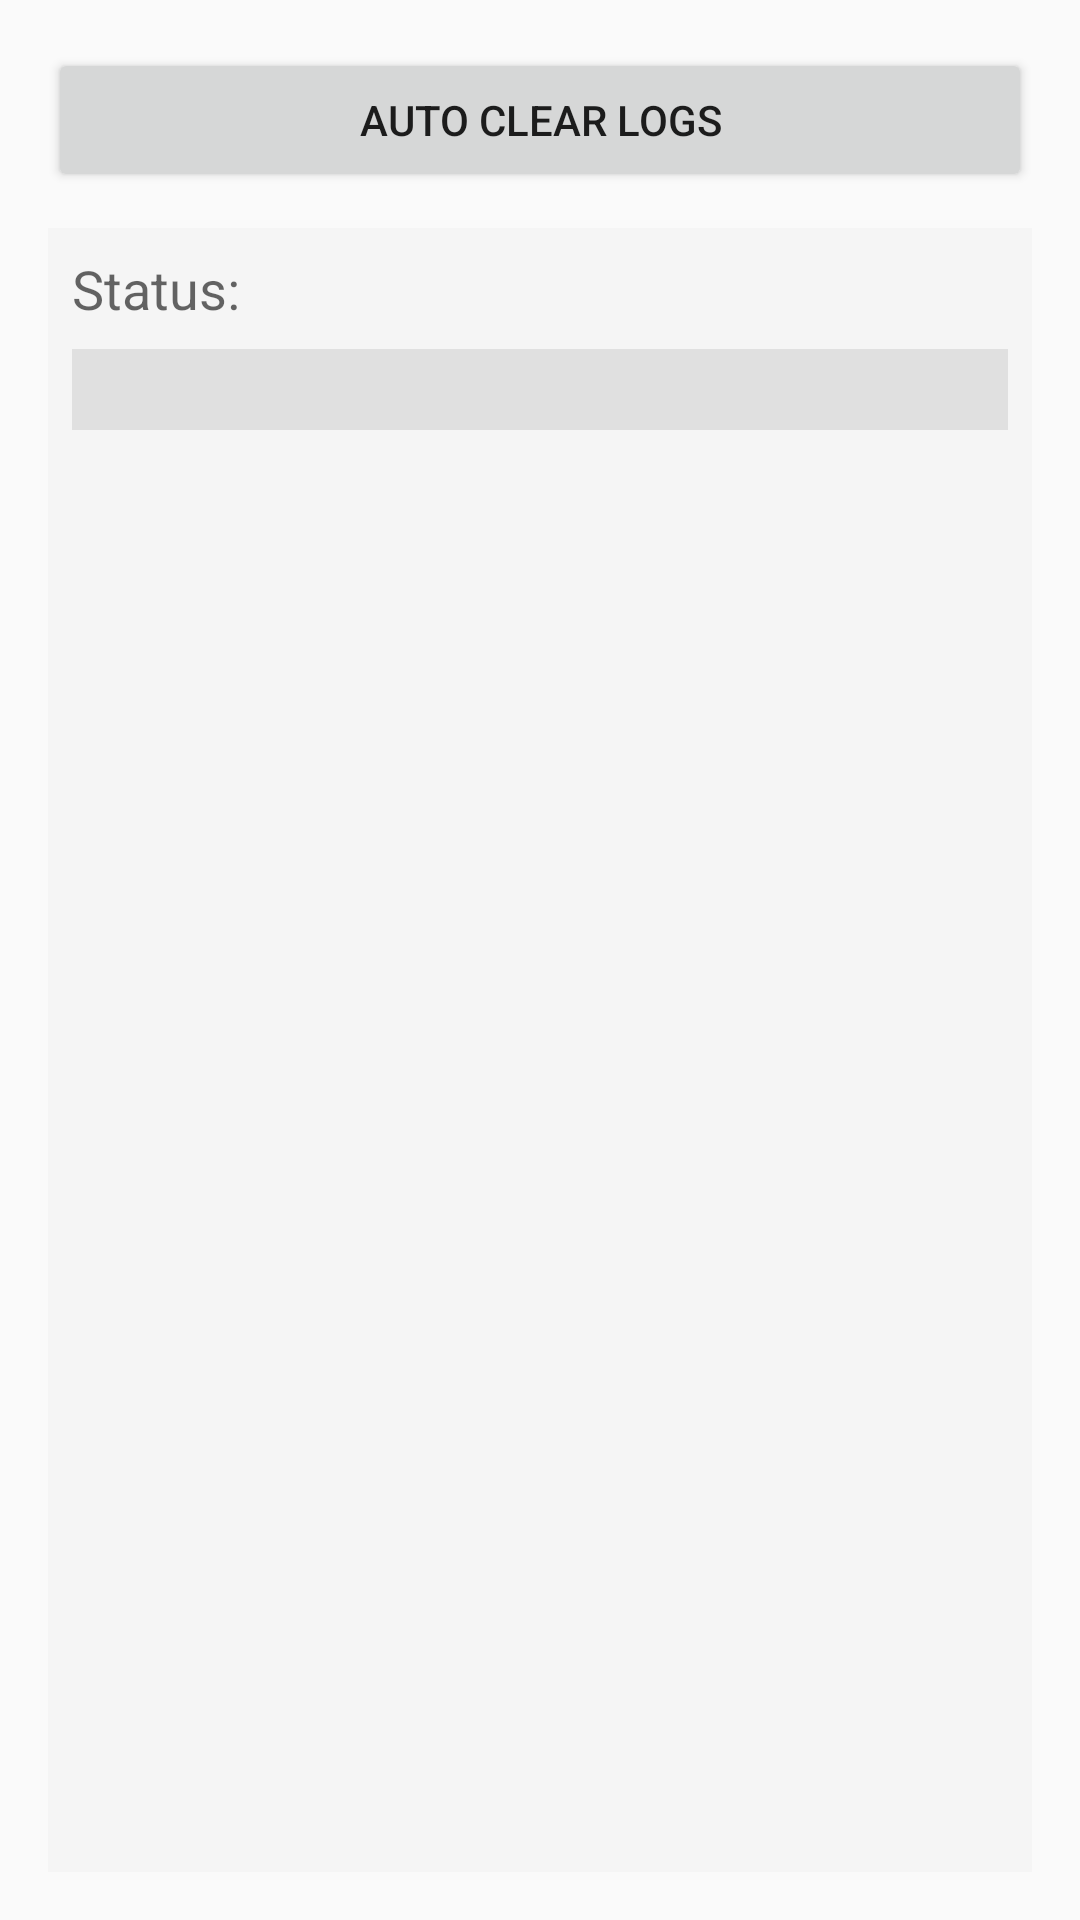

This screen was rendered from an Android layout file. Write that file and the resources it references.
<!-- AndroidManifest.xml: application theme AppTheme -->
<!-- res/layout/activity_hourly_logs_test.xml -->
<?xml version="1.0" encoding="utf-8"?>
<LinearLayout xmlns:android="http://schemas.android.com/apk/res/android"
    xmlns:tools="http://schemas.android.com/tools"
    android:layout_width="match_parent"
    android:layout_height="match_parent"
    android:orientation="vertical"
    android:padding="16dp"
    tools:context=".HourlyLogsTest">

    <androidx.appcompat.widget.AppCompatButton
        android:id="@+id/runAutoClearBtn"
        android:layout_width="match_parent"
        android:layout_height="wrap_content"
        android:layout_marginBottom="12dp"
        android:text="Auto Clear Logs" />

    <ScrollView
        android:id="@+id/status_scroll"
        android:layout_width="match_parent"
        android:layout_height="0dp"
        android:layout_weight="1"
        android:background="#f5f5f5"
        android:fadeScrollbars="false"
        android:padding="8dp"
        android:scrollbars="vertical">

        <LinearLayout
            android:layout_width="match_parent"
            android:layout_height="match_parent"
            android:orientation="vertical">

            <androidx.appcompat.widget.AppCompatTextView
                android:id="@+id/events"
                android:layout_width="match_parent"
                android:layout_height="wrap_content"
                android:layout_marginBottom="8dp"
                android:text="Status:"
                android:scrollbarAlwaysDrawVerticalTrack="true"
                android:scrollbars="vertical"
                android:scrollbarStyle="insideInset"
                android:textAppearance="@style/TextAppearance.AppCompat.Medium" />

            <androidx.appcompat.widget.AppCompatTextView
                android:id="@+id/status"
                android:layout_width="match_parent"
                android:layout_height="wrap_content"
                android:background="#e0e0e0"
                android:lineSpacingExtra="4dp"
                android:padding="4dp"
                android:textAppearance="@style/TextAppearance.AppCompat.Body1"
                android:textColor="#222"
                android:textIsSelectable="true" />
        </LinearLayout>
    </ScrollView>

</LinearLayout>
<!-- resources referenced by this layout -->
<resources>
  <style name="AppTheme" parent="Theme.AppCompat.Light.DarkActionBar">
          
          <item name="colorPrimary">@color/colorPrimary</item>
          <item name="colorPrimaryDark">@color/colorPrimaryDark</item>
          <item name="colorAccent">@color/colorAccent</item>
      </style>
  <color name="colorPrimary">#1de9b6</color>
  <color name="colorPrimaryDark">#00bfa5</color>
  <color name="colorAccent">@color/colorBlack</color>
  <color name="colorBlack">#000000</color>
</resources>
